Image classification data set "SAR_CNN" (Thephosphor/SAR-Tensorflow on GitHub). Class labels (5): BRDM-2 armored vehicle, BTR-60 armored personnel carrier, SLICY calibration target, ZIL-131 military truck, ZSU-23-4 anti-aircraft gun.

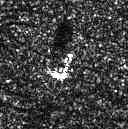
Label: BRDM-2 armored vehicle

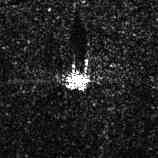
Label: ZSU-23-4 anti-aircraft gun

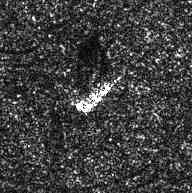
Label: ZIL-131 military truck

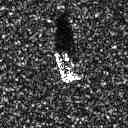
Label: BTR-60 armored personnel carrier

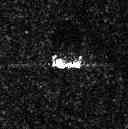
Label: BRDM-2 armored vehicle

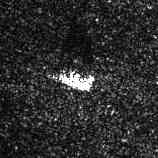
Label: ZSU-23-4 anti-aircraft gun
